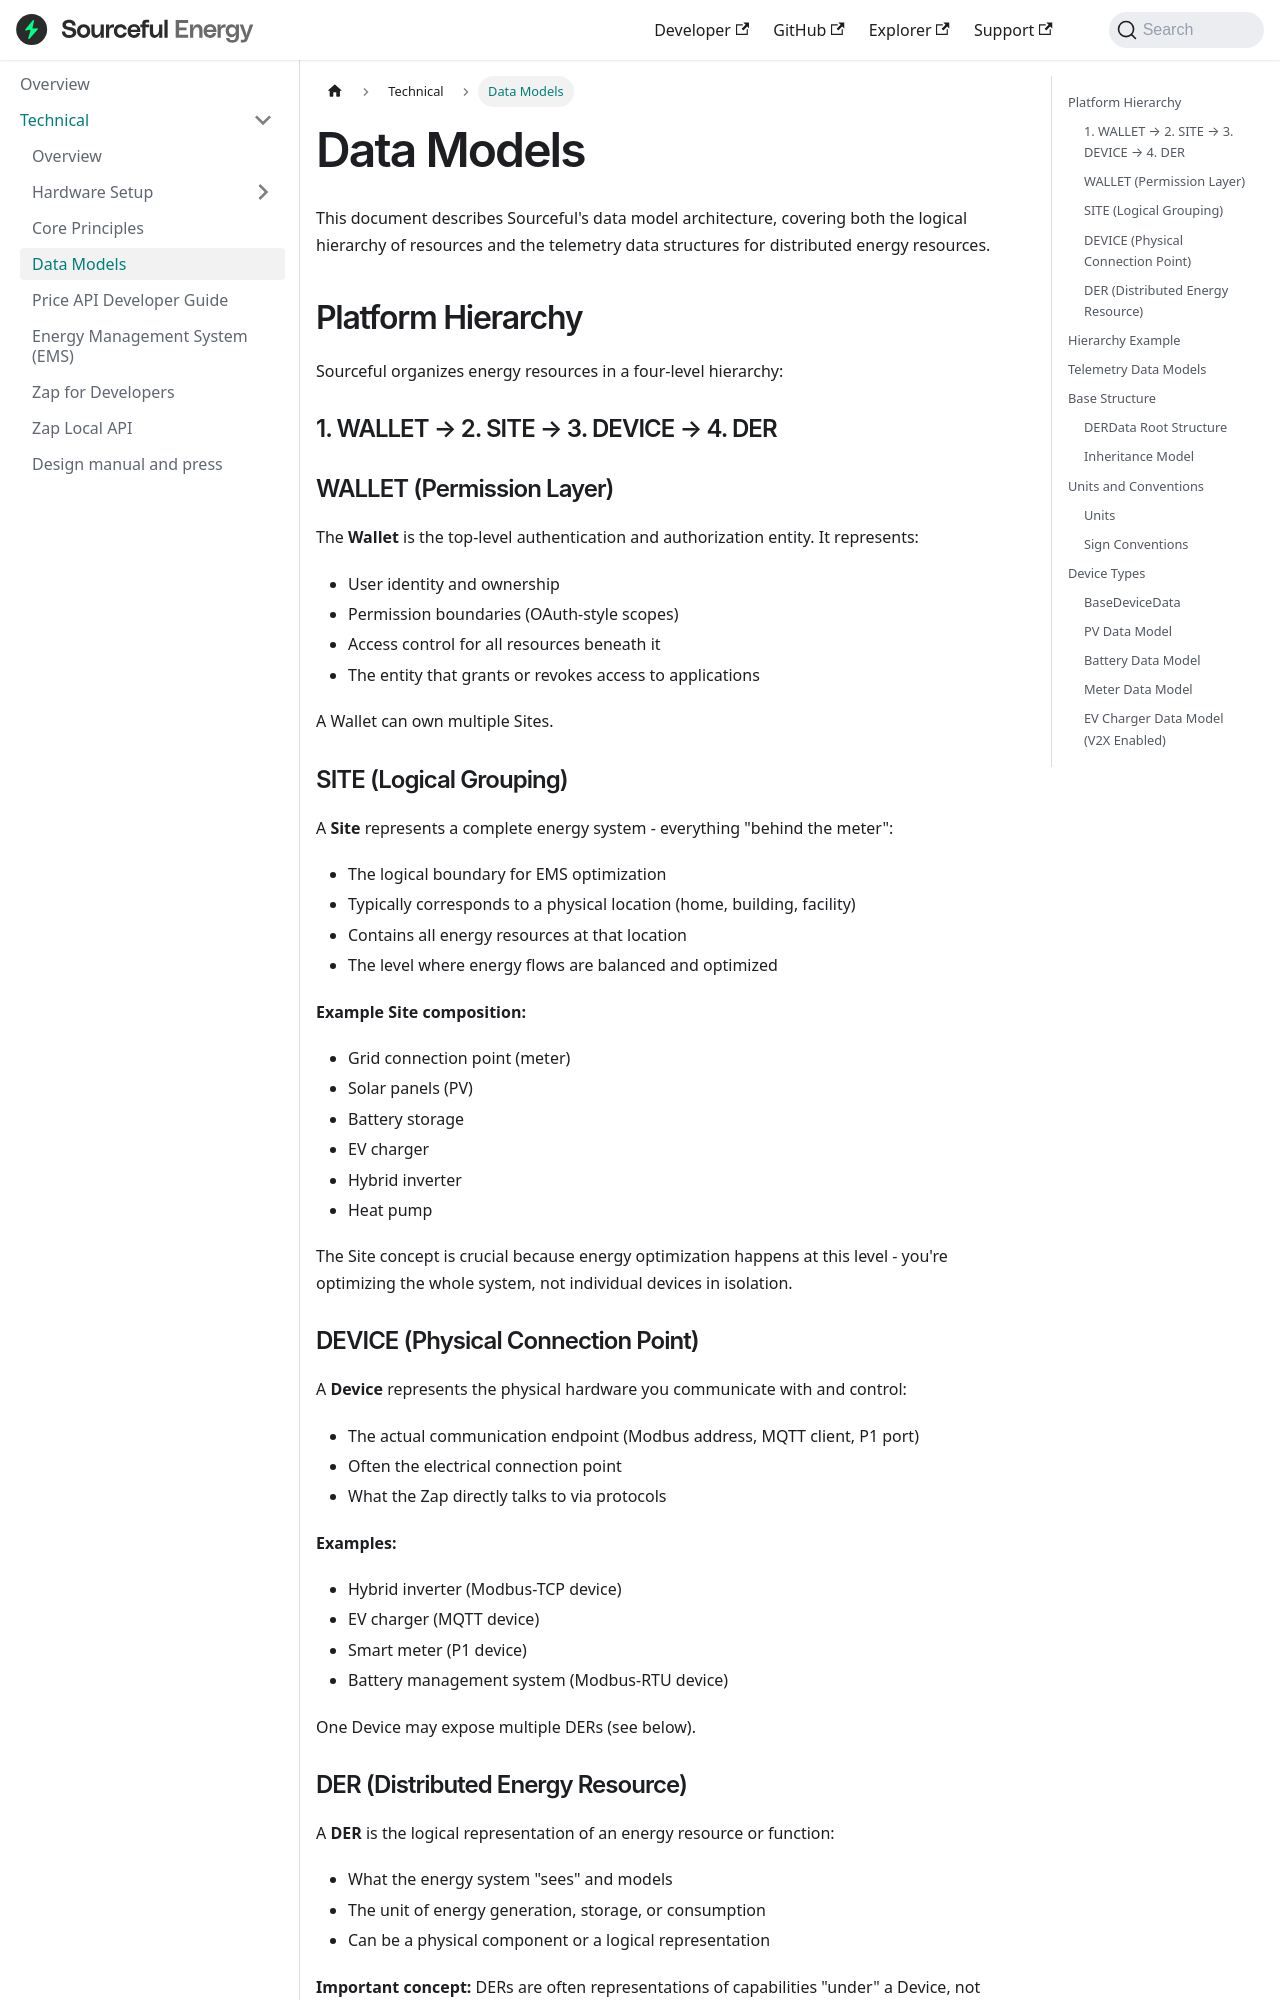

repository: srcfl/srcful-documentation · page: technical/data-models/index.html · generator: docusaurus

---
sidebar_position: 3
slug: /technical/data-models
pagination_prev: null
---

# Data Models

This document describes Sourceful's data model architecture, covering both the logical hierarchy of resources and the telemetry data structures for distributed energy resources.

## Platform Hierarchy

Sourceful organizes energy resources in a four-level hierarchy:

### 1. WALLET → 2. SITE → 3. DEVICE → 4. DER

### WALLET (Permission Layer)

The **Wallet** is the top-level authentication and authorization entity. It represents:

- User identity and ownership
- Permission boundaries (OAuth-style scopes)
- Access control for all resources beneath it
- The entity that grants or revokes access to applications

A Wallet can own multiple Sites.

### SITE (Logical Grouping)

A **Site** represents a complete energy system - everything "behind the meter":

- The logical boundary for EMS optimization
- Typically corresponds to a physical location (home, building, facility)
- Contains all energy resources at that location
- The level where energy flows are balanced and optimized

**Example Site composition:**

- Grid connection point (meter)
- Solar panels (PV)
- Battery storage
- EV charger
- Hybrid inverter
- Heat pump

The Site concept is crucial because energy optimization happens at this level - you're optimizing the whole system, not individual devices in isolation.

### DEVICE (Physical Connection Point)

A **Device** represents the physical hardware you communicate with and control:

- The actual communication endpoint (Modbus address, MQTT client, P1 port)
- Often the electrical connection point
- What the Zap directly talks to via protocols

**Examples:**

- Hybrid inverter (Modbus-TCP device)
- EV charger (MQTT device)
- Smart meter (P1 device)
- Battery management system (Modbus-RTU device)

One Device may expose multiple DERs (see below).
